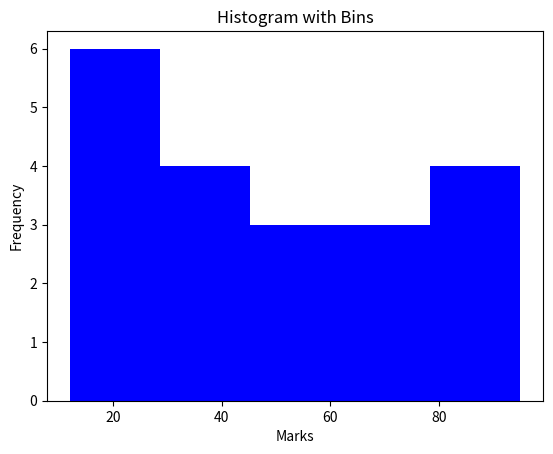

Recreate this plot in Python.
import matplotlib.pyplot as plt

"""
BINS IN HISTOGRAM
-----------------
Bins = range intervals (grouping)

Example:
0-10, 10-20, 20-30 ...
"""

marks = [12, 15, 18, 22, 25, 28, 30, 35, 40, 45,
         50, 55, 60, 65, 70, 75, 80, 85, 90, 95]

# bins = number of intervals
plt.hist(marks, bins=5, color="blue")

plt.title("Histogram with Bins")
plt.xlabel("Marks")
plt.ylabel("Frequency")

plt.show()
